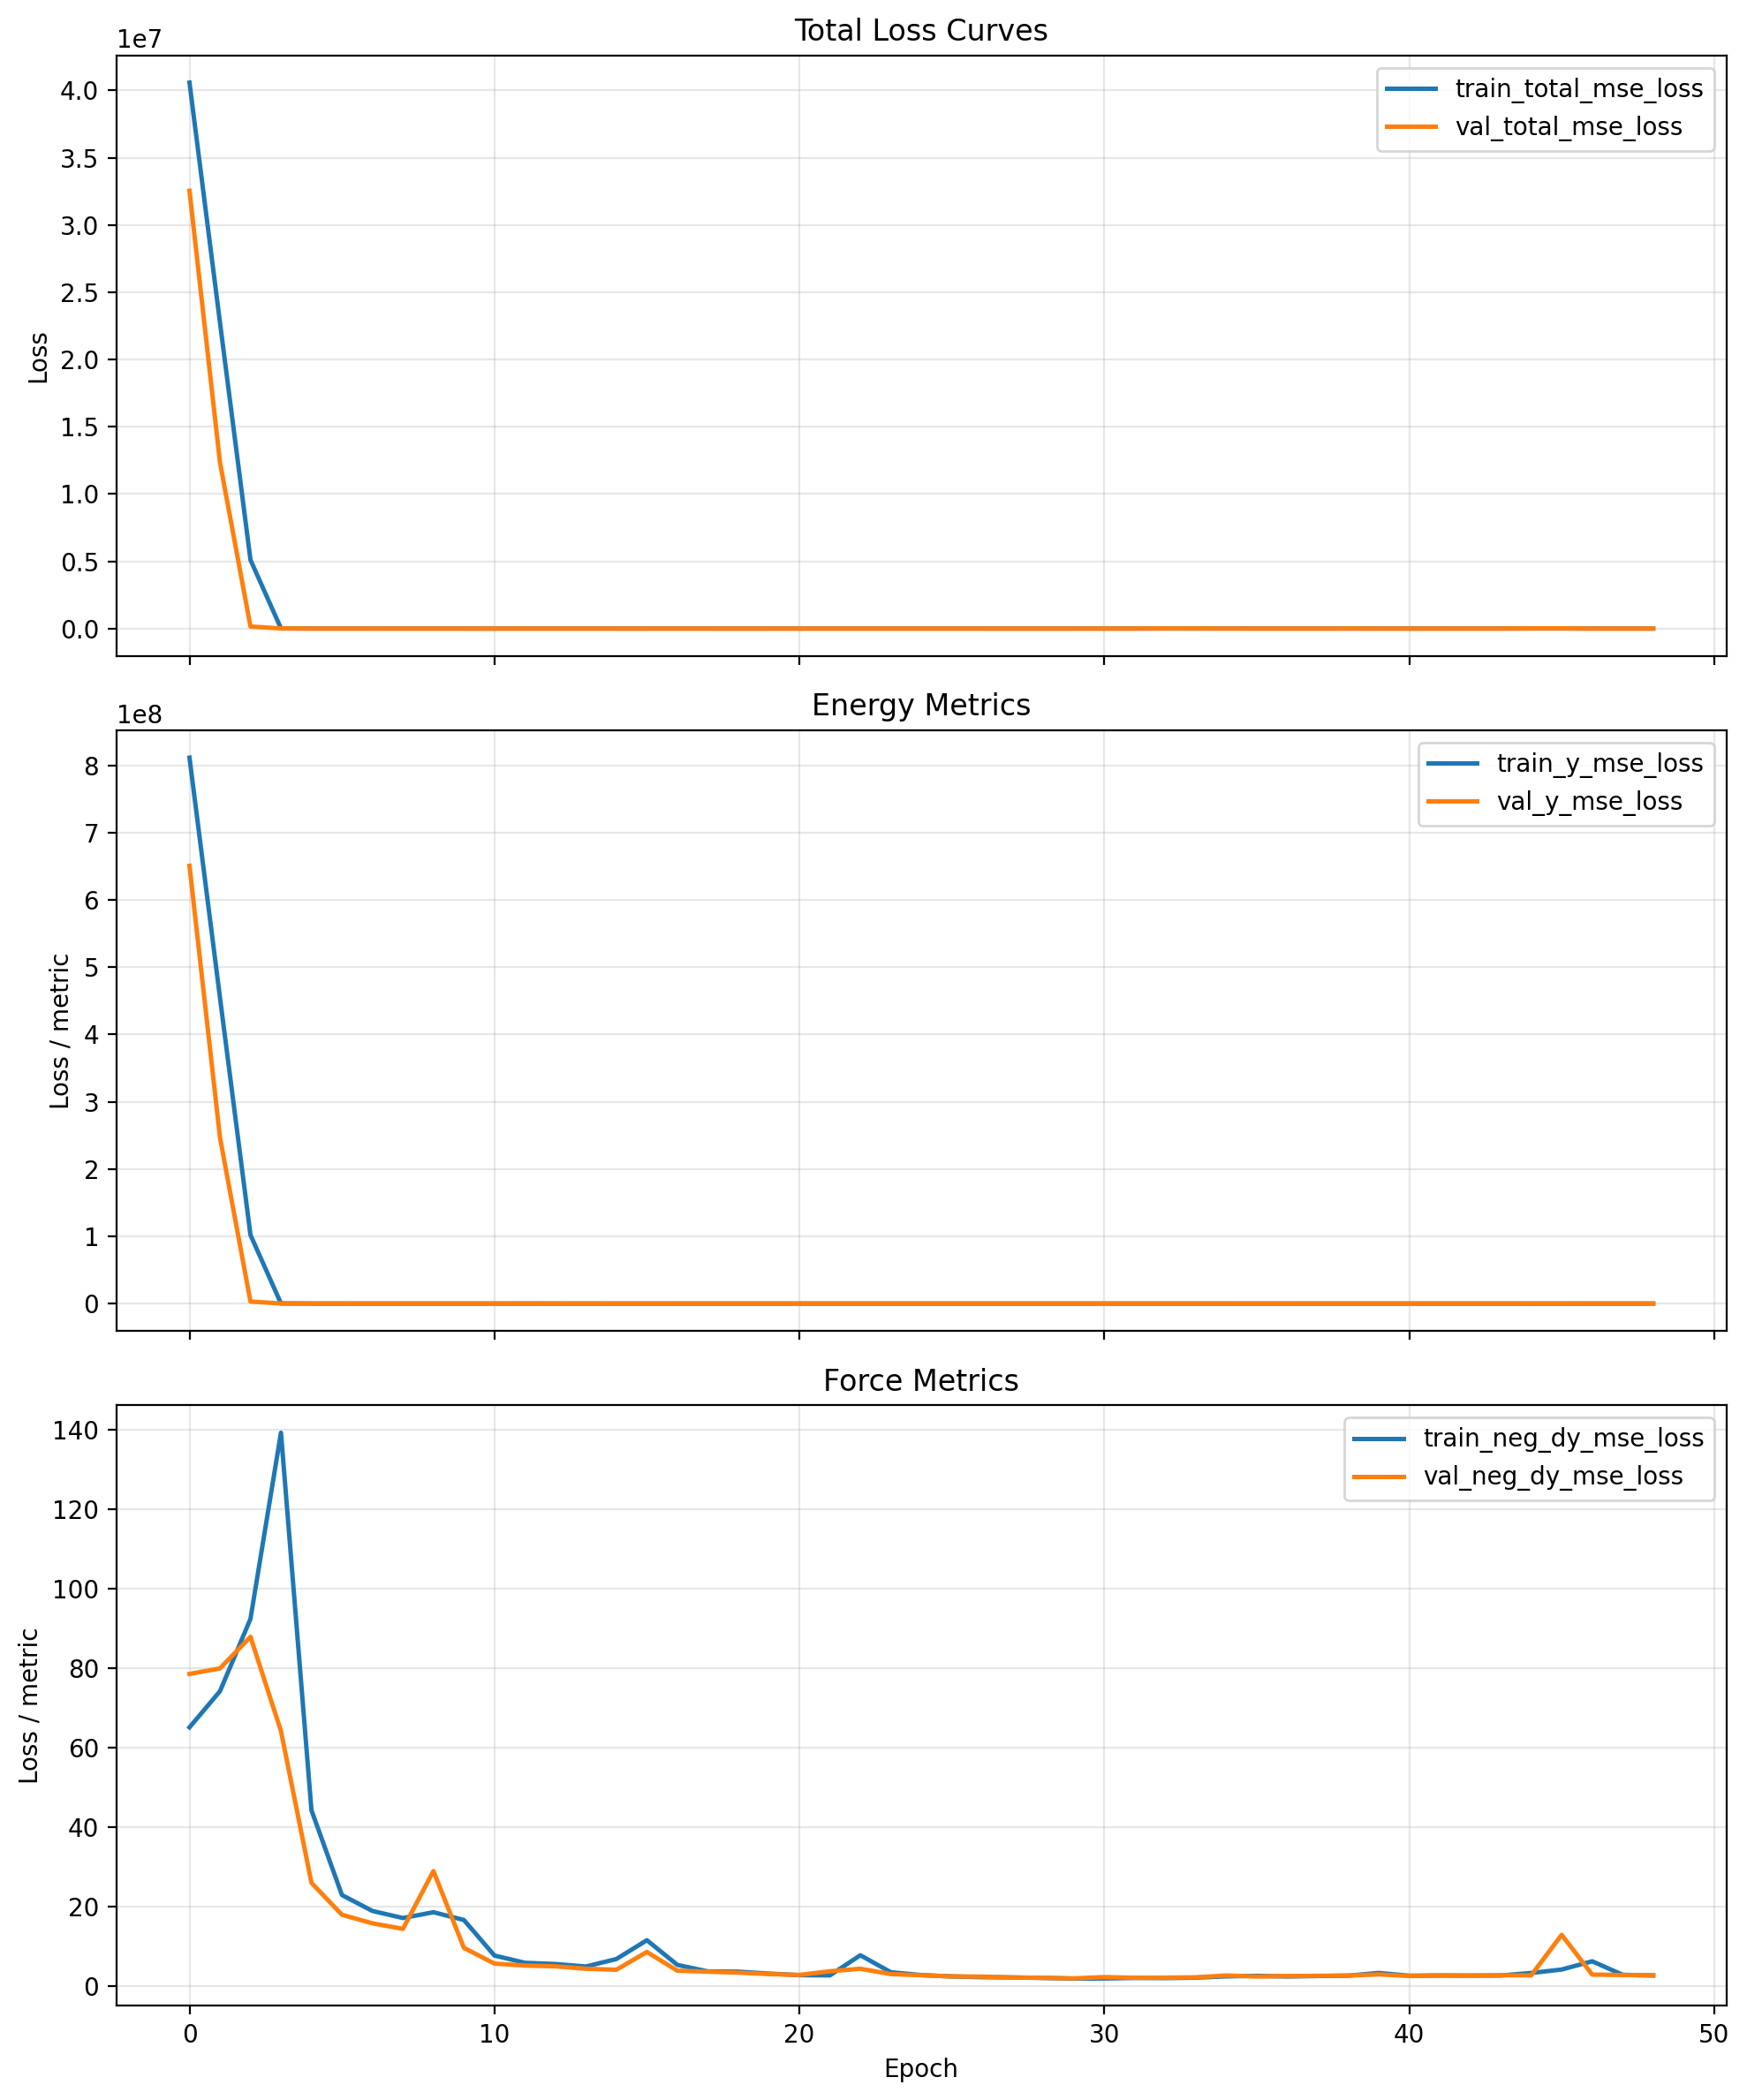

The table this chart was drawn from, first rows:
cumulative_wall_seconds, epoch, epoch_wall_seconds, global_step, lr, train_loss_momentum_per_molecule, train_loss_momentum_per_molecule_weighte…, train_neg_dy_mse_loss, train_neg_dy_weight, train_total_mse_loss, train_total_with_momentum, train_y_mse_loss, train_y_weight, val_checkpoint_score, val_neg_dy_l1_loss, val_neg_dy_mse_loss, val_total_l1_loss, val_total_mse_loss, val_y_l1_loss, val_y_mse_loss
1064, 0.0, 1064, 80, 9.999999747378752e-05, 459.7, 4.597, 65.14, 0.95, 40580004, 40580008, 811598848, 0.05, 32541412, 7.314, 78.59, 1283, 32541414, 25511, 650826752
1587, 1.0, 523.1, 120, 9.999999747378752e-05, 558.2, 5.582, 74.24, 0.95, 22742382, 22742388, 454846176, 0.05, 12344211, 7.147, 79.99, 792.4, 12344212, 15712, 246882704
2108, 2.0, 521.1, 160, 9.999999747378752e-05, 693, 6.93, 92.46, 0.95, 5102801, 5102806, 102054264, 0.05, 148635, 7.455, 87.94, 93.25, 148635, 1723, 2971030
2642, 3.0, 533.7, 200, 9.999999747378752e-05, 890.8, 8.908, 139.3, 0.95, 12572, 12581, 248787, 0.05, 8625, 6.243, 64.2, 26.57, 8625, 412.8, 171272
3169, 4.0, 527.7, 240, 9.999999747378752e-05, 341.2, 3.412, 44.26, 0.95, 641.3, 644.7, 11984, 0.05, 387.3, 3.321, 25.99, 7.348, 387.3, 83.87, 7252
3683, 5.0, 514, 280, 9.999999747378752e-05, 238.2, 2.382, 22.91, 0.95, 394.5, 396.9, 7455, 0.05, 24.74, 2.728, 17.94, 3.079, 24.74, 9.737, 153.9
4213, 6.0, 529.2, 320, 9.999999747378752e-05, 205.6, 2.056, 18.9, 0.95, 774, 776.1, 15122, 0.05, 53.56, 2.472, 15.78, 3.644, 53.56, 25.9, 771.4
4737, 7.0, 524.4, 360, 9.999999747378752e-05, 198.4, 1.984, 17.12, 0.95, 222.8, 224.8, 4131, 0.05, 156.1, 2.36, 14.39, 4.868, 156.1, 52.52, 2848
5262, 8.0, 524.6, 400, 9.999999747378752e-05, 191.4, 1.914, 18.58, 0.95, 243.5, 245.4, 4516, 0.05, 126.2, 4.136, 28.95, 5.96, 126.2, 40.61, 1975
5780, 9.0, 518.6, 440, 9.999999747378752e-05, 167.5, 1.675, 16.63, 0.95, 213.6, 215.3, 3956, 0.05, 30.74, 2.147, 9.603, 3.008, 30.74, 19.36, 432.3
6309, 10.0, 528.9, 480, 9.999999747378752e-05, 114.2, 1.142, 7.678, 0.95, 176.7, 177.9, 3389, 0.05, 60.4, 1.323, 5.648, 2.89, 60.4, 32.65, 1101
6837, 11.0, 528.1, 520, 9.999999747378752e-05, 102, 1.02, 5.847, 0.95, 542.8, 543.8, 10745, 0.05, 1625, 1.25, 5.151, 10.18, 1625, 179.9, 32410
7367, 12.0, 529.5, 560, 9.999999747378752e-05, 99.37, 0.9937, 5.54, 0.95, 366.4, 367.4, 7223, 0.05, 270.7, 1.21, 4.957, 4.786, 270.7, 72.74, 5320
7895, 13.0, 528.1, 600, 9.999999747378752e-05, 92.76, 0.9276, 4.909, 0.95, 211.1, 212.1, 4130, 0.05, 945.7, 1.086, 4.341, 7.89, 945.7, 137.2, 18832
8417, 14.0, 522.8, 640, 9.999999747378752e-05, 102.1, 1.021, 6.798, 0.95, 280.9, 281.9, 5488, 0.05, 11.42, 1.158, 4.097, 1.563, 11.42, 9.258, 150.5
8949, 15.0, 531.7, 680, 9.999999747378752e-05, 144.5, 1.445, 11.53, 0.95, 507.1, 508.6, 9923, 0.05, 41.79, 2.186, 8.577, 3.241, 41.79, 23.28, 672.9
9480, 16.0, 530.7, 720, 9.999999747378752e-05, 88.36, 0.8836, 5.315, 0.95, 161.1, 162, 3121, 0.05, 124.8, 1.067, 3.848, 3.462, 124.8, 48.96, 2423
10003, 17.0, 523.2, 760, 9.999999747378752e-05, 82.04, 0.8204, 3.678, 0.95, 148.5, 149.3, 2900, 0.05, 29.88, 1, 3.61, 2.071, 29.88, 22.41, 529
10534, 18.0, 530.8, 800, 9.999999747378752e-05, 84.25, 0.8425, 3.608, 0.95, 175.1, 175.9, 3433, 0.05, 11.23, 0.9417, 3.358, 1.492, 11.23, 11.94, 160.8
11051, 19.0, 517, 840, 9.999999747378752e-05, 73.2, 0.732, 3.13, 0.95, 88.82, 89.55, 1717, 0.05, 35.46, 0.8938, 3.012, 2.11, 35.46, 25.22, 651.9
11578, 20.0, 526.9, 880, 9.999999747378752e-05, 69.57, 0.6957, 2.732, 0.95, 122.3, 123, 2393, 0.05, 385.2, 0.8346, 2.792, 5.162, 385.2, 87.39, 7651
12103, 21.0, 525.6, 920, 9.999999747378752e-05, 69.24, 0.6924, 2.666, 0.95, 123.9, 124.5, 2426, 0.05, 501.3, 1.203, 3.706, 6.079, 501.3, 98.73, 9956
12628, 22.0, 524.6, 960, 9.999999747378752e-05, 94.54, 0.9454, 7.751, 0.95, 518.8, 519.8, 10229, 0.05, 47.79, 1.263, 4.354, 2.465, 47.79, 25.31, 873.1
13152, 23.0, 524.3, 1000, 9.999999747378752e-05, 76.76, 0.7676, 3.466, 0.95, 474.1, 474.9, 9416, 0.05, 649.8, 0.9072, 3, 6.545, 649.8, 113.7, 12939
13687, 24.0, 534.2, 1040, 9.999999747378752e-05, 67.27, 0.6727, 2.758, 0.95, 303.3, 304, 6014, 0.05, 697.6, 0.8345, 2.713, 6.685, 697.6, 117.8, 13900
14214, 25.0, 527.7, 1080, 9.999999747378752e-05, 61.22, 0.6122, 2.407, 0.95, 235.2, 235.8, 4658, 0.05, 129, 0.7942, 2.415, 3.26, 129, 50.11, 2534
14743, 26.0, 528.3, 1120, 9.999999747378752e-05, 61.13, 0.6113, 2.227, 0.95, 117.1, 117.7, 2300, 0.05, 58.4, 0.7925, 2.362, 2.412, 58.4, 33.18, 1123
15261, 27.0, 518.6, 1160, 9.999999747378752e-05, 59.3, 0.593, 2.156, 0.95, 107.1, 107.7, 2102, 0.05, 46.05, 0.7248, 2.154, 2.162, 46.05, 29.46, 880
15795, 28.0, 534, 1200, 9.999999747378752e-05, 60.2, 0.602, 2.027, 0.95, 72.34, 72.94, 1408, 0.05, 3.211, 0.7075, 2.046, 0.8851, 3.211, 4.26, 25.35
16322, 29.0, 526.6, 1240, 9.999999747378752e-05, 56.07, 0.5607, 1.865, 0.95, 41.89, 42.46, 802.5, 0.05, 75.81, 0.6711, 1.925, 2.552, 75.81, 38.3, 1480
16847, 30.0, 524.9, 1280, 9.999999747378752e-05, 57.44, 0.5744, 1.9, 0.25, 617.6, 618.2, 822.8, 0.75, 121.2, 0.8309, 2.245, 36.63, 1786, 48.56, 2381
17360, 31.0, 513.5, 1320, 9.999999747378752e-05, 59.34, 0.5934, 2.021, 0.25, 2966, 2966, 3953, 0.75, 115.2, 0.7235, 2.086, 35.75, 1699, 47.42, 2264
17885, 32.0, 524.7, 1360, 9.999999747378752e-05, 58.32, 0.5832, 1.991, 0.25, 5086, 5087, 6781, 0.75, 729.2, 0.749, 2.104, 90.6, 10908, 120.5, 14543
18404, 33.0, 518.9, 1400, 9.999999747378752e-05, 58.79, 0.5879, 2.098, 0.25, 4745, 4746, 6326, 0.75, 456.2, 0.7712, 2.188, 71.61, 6813, 95.23, 9083
18936, 34.0, 532.6, 1440, 9.999999747378752e-05, 63.27, 0.6327, 2.434, 0.25, 4528, 4528, 6036, 0.75, 246, 0.9638, 2.657, 52.48, 3653, 69.65, 4869
19460, 35.0, 524.1, 1480, 9.999999747378752e-05, 66.32, 0.6632, 2.565, 0.25, 4191, 4191, 5587, 0.75, 23.69, 0.8146, 2.387, 15.24, 322, 20.05, 428.5
19985, 36.0, 524.4, 1520, 9.999999747378752e-05, 65.94, 0.6594, 2.396, 0.25, 2699, 2700, 3598, 0.75, 100.7, 0.8337, 2.506, 33.36, 1476, 44.2, 1967
20516, 37.0, 531.3, 1560, 9.999999747378752e-05, 65.04, 0.6504, 2.518, 0.25, 2763, 2763, 3683, 0.75, 81.6, 0.8455, 2.575, 29.91, 1188, 39.6, 1583
21036, 38.0, 520.4, 1600, 9.999999747378752e-05, 67.47, 0.6747, 2.601, 0.25, 1816, 1817, 2420, 0.75, 314.1, 0.8728, 2.631, 59.33, 4674, 78.82, 6231
21559, 39.0, 523, 1640, 9.999999747378752e-05, 84.49, 0.8449, 3.292, 0.25, 1735, 1736, 2313, 0.75, 74.43, 0.9528, 2.929, 28.45, 1075, 37.61, 1433
22084, 40.0, 524.1, 1680, 9.999999747378752e-05, 71.4, 0.714, 2.592, 0.25, 536.7, 537.4, 714.7, 0.75, 31.92, 0.8065, 2.527, 18.21, 443.4, 24.02, 590.4
22615, 41.0, 531, 1720, 9.999999747378752e-05, 71.25, 0.7125, 2.643, 0.25, 575.3, 576, 766.2, 0.75, 5.658, 0.8594, 2.675, 5.784, 47.41, 7.426, 62.33
23139, 42.0, 524.3, 1760, 9.999999747378752e-05, 69.1, 0.691, 2.633, 0.25, 1798, 1799, 2396, 0.75, 81.42, 0.8095, 2.561, 29.93, 1185, 39.63, 1580
23667, 43.0, 528.2, 1800, 9.999999747378752e-05, 70.85, 0.7085, 2.65, 0.25, 3166, 3167, 4221, 0.75, 80.12, 0.8252, 2.702, 29.64, 1164, 39.24, 1551
24197, 44.0, 529.8, 1840, 9.999999747378752e-05, 68.82, 0.6882, 3.282, 0.25, 4042, 4043, 5389, 0.75, 943.8, 0.8419, 2.69, 103.1, 14120, 137.2, 18826
24725, 45.0, 528.4, 1880, 7.999999797903001e-05, 79.78, 0.7978, 4.152, 0.25, 3462, 3463, 4614, 0.75, 1193, 2.802, 12.89, 115.6, 17709, 153.1, 23607
25252, 46.0, 526.5, 1920, 7.999999797903001e-05, 100.9, 1.009, 6.226, 0.25, 2562, 2563, 3414, 0.75, 3.654, 0.8956, 2.876, 2.709, 14.54, 3.314, 18.43
25780, 47.0, 528, 1960, 7.999999797903001e-05, 68.9, 0.689, 2.83, 0.25, 957.2, 957.9, 1275, 0.75, 4.529, 0.8802, 2.766, 4.196, 29.21, 5.302, 38.02
26305, 48.0, 525.6, 2000, 7.999999797903001e-05, 70.42, 0.7042, 2.639, 0.25, 935, 935.7, 1246, 0.75, 4.309, 0.8447, 2.717, 3.784, 26.6, 4.764, 34.55
